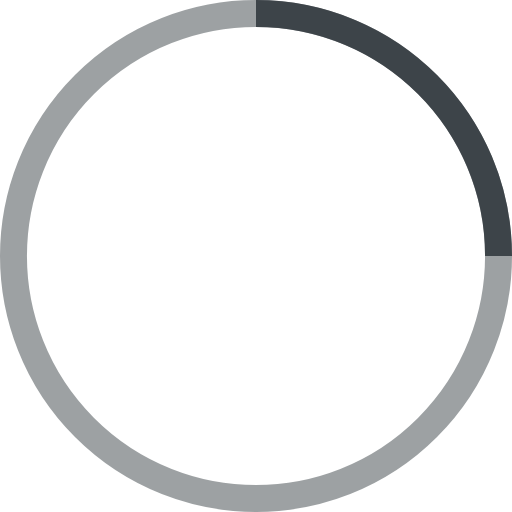
t = 0.00 s
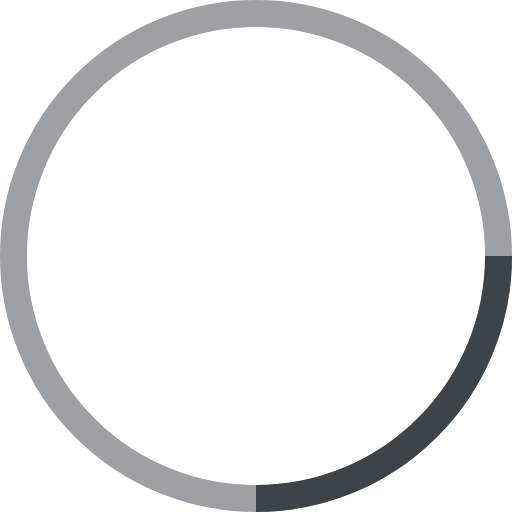
t = 0.25 s
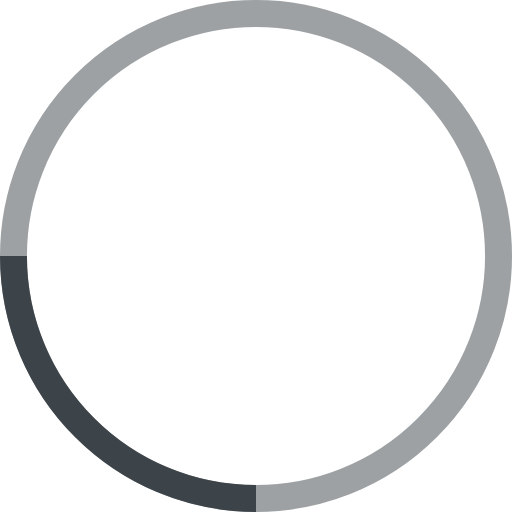
t = 0.50 s
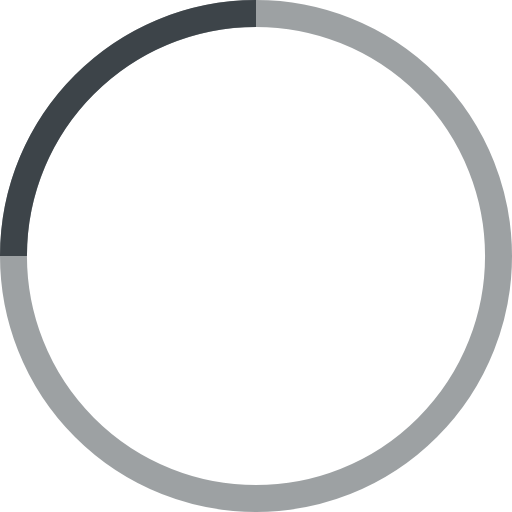
t = 0.75 s

The animated SVG that drew these frames (rendered in a browser with its animation timeline set to each time). Animation: 1 SMIL element (animateTransform=1); one cycle of 1.00 s, repeats indefinitely.

<!-- By Sam Herbert (@sherb), for everyone. More @ http://goo.gl/7AJzbL -->
<svg width="38" height="38" viewBox="0 0 38 38" xmlns="http://www.w3.org/2000/svg" stroke="#3d4449">
    <g fill="none" fill-rule="evenodd">
        <g transform="translate(1 1)" stroke-width="2">
            <circle stroke-opacity=".5" cx="18" cy="18" r="18"/>
            <path d="M36 18c0-9.94-8.06-18-18-18">
                <animateTransform
                    attributeName="transform"
                    type="rotate"
                    from="0 18 18"
                    to="360 18 18"
                    dur="1s"
                    repeatCount="indefinite"/>
            </path>
        </g>
    </g>
</svg>
